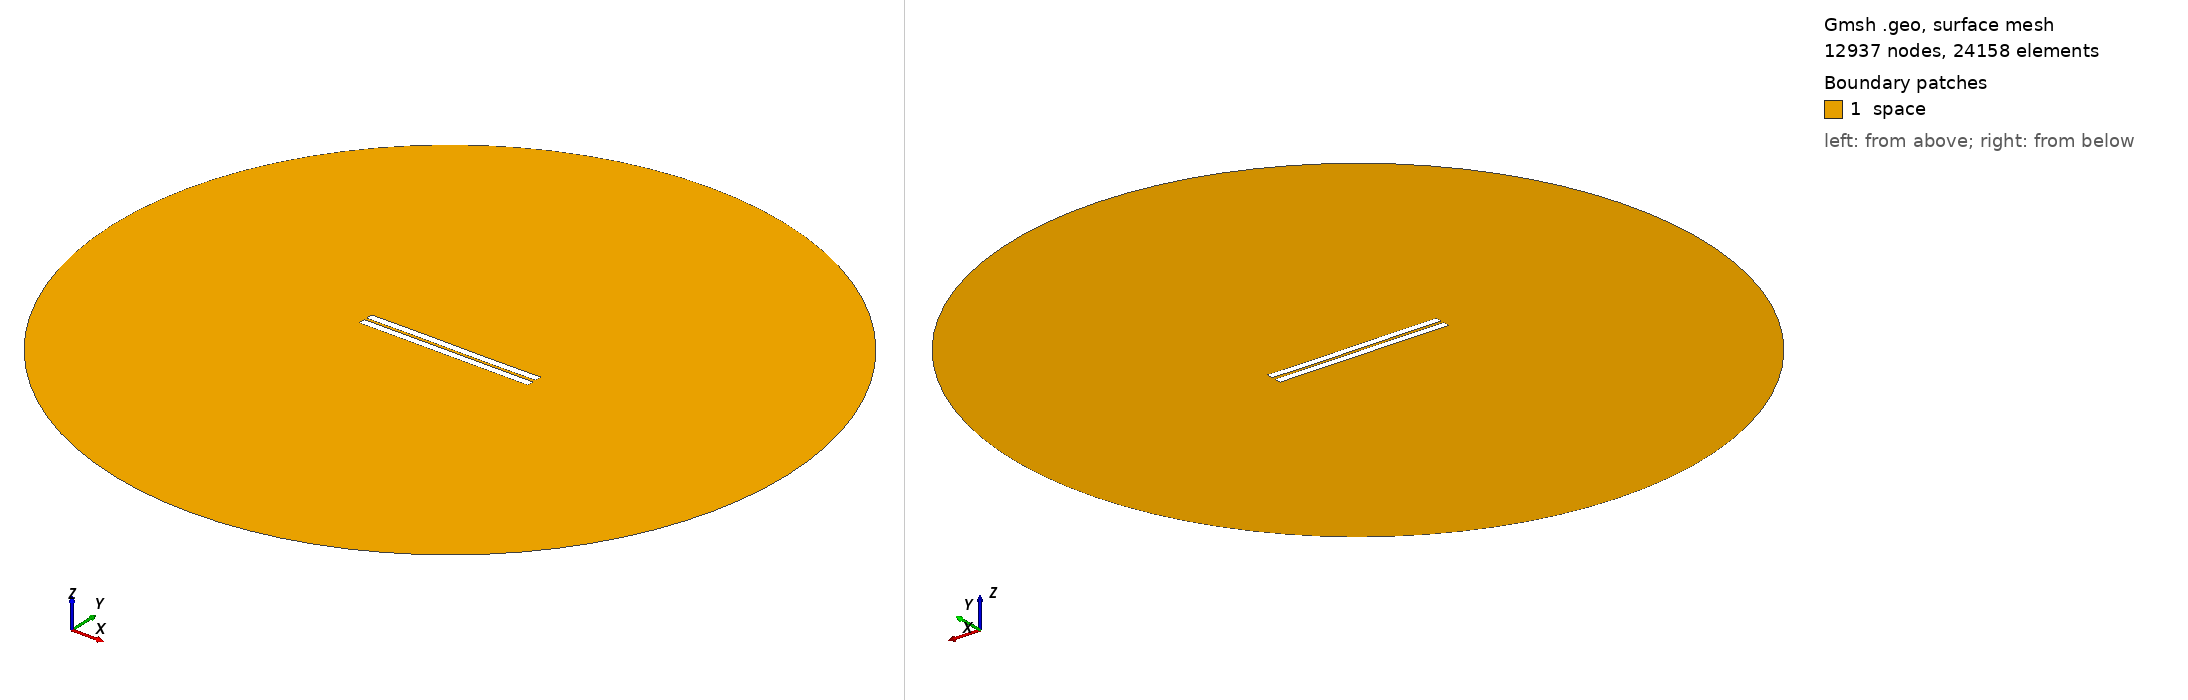

Gmsh geometry script, surface-meshed: 12937 nodes, 24158 surface elements. Boundary patches (legend numbers): 1 space. Left view from above one corner, right view from below the opposite corner. Legend entries are the model's physical surfaces. The drawing asked Gmsh for element sizes between 1% and 20% of the model's largest extent; the script's own settings can give other sizes.

=== 443.geo (drawn) ===
//---------------------------------------
// Geometry kernel
//---------------------------------------

SetFactory("OpenCASCADE");



//---------------------------------------
// Parameters of the geometry
//---------------------------------------

// Overetch of the upper plate
overetch = 0.0;

// Distance between the plates
distance = 1.5;

// Discretization over the x axis (for the deformation)
nx = 50; 

// Length of the plate
L = 100 - overetch; 

// Number of modes
n = 4; 

// 1st mode coefficient
coeff(1) = 0.07499999999999998;
beta(1) = 0.596864 * 3.1415926535 / L;

// 2nd mode coefficient
coeff(2) = 0.0;
beta(2) = 1.49418 * 3.1415926535 / L;

// 3rd mode coefficient
coeff(3) = 0.07499999999999998;
beta(3) = 2.50025 * 3.1415926535 / L;

// 4th mode coefficient
coeff(4) = 0.0;
beta(4) = 3.49999 * 3.1415926535 / L;



//---------------------------------------
// Upper plate (deformed rectangle)
//---------------------------------------

// Coordiantes of the upper plate
xmin = -50;
xmax = 50 - overetch;

// Height of the upper plate
yheight = 4 - 2 * overetch;

// Indexes of the points
UpperID[] = {};
LowerID[] = {};
LeftID[] = {};
RightID[] = {};

// Point index
p = 1;

// Horizontal edges
For i In {1:nx}
    x = xmin + (i-1)*(xmax - xmin)/(nx-1);

    y_bottom = distance / 2 + overetch;
    For j In {1:n}
        C = (Cosh(beta(j)*L) + Cos(beta(j)*L)) / (Sinh(beta(j)*L) + Sin(beta(j)*L));
        y_bottom  = y_bottom + coeff(j) * (Cosh(beta(j)*(x+50)) - Cos(beta(j)*(x+50)) - C * (Sinh(beta(j)*(x+50)) - Sin(beta(j)*(x+50))));
    EndFor

    y_top = y_bottom + yheight;

    Point(p) = {x, y_top, 0, 1.0};
    UpperID[i] = p;
    p = p + 1;

    Point(p) = {x, y_bottom, 0, 1.0};
    LowerID[i] = p;
    p = p + 1;
EndFor

// Create point lists
UpperPts[] = {}; LowerPts[] = {};
For i In {1:nx}
  UpperPts[] += {UpperID[i]};
  LowerPts[] += {LowerID[i]};
EndFor

// Build splines
Spline(1) = {UpperPts[]};
Spline(2) = {LowerPts[]};
Line(3) = {LowerPts[nx-1], UpperPts[nx-1]};
Line(4) = {LowerPts[0], UpperPts[0]};

// Build the plane surface
Curve Loop(1) = {2, 3, -1, -4};
Plane Surface(1) = {1};



//---------------------------------------
// Lower plate (rectangle)
//---------------------------------------

// Vertices
Point(1001) = {-50, -1, 0, 1.0};
Point(1002) = { 50, -1, 0, 1.0};
Point(1003) = { 50,  -5, 0, 1.0};
Point(1004) = {-50,  -5, 0, 1.0};

// Edges
Line(5) = {1001, 1002};
Line(6) = {1002, 1003};
Line(7) = {1003, 1004};
Line(8) = {1004, 1001};

// Plane surface
Line Loop(2) = {5, 6, 7, 8};
Plane Surface(2) = {2}; 



//---------------------------------------
// Outer (fictious) boundary
//---------------------------------------

// Points
Point(1005) = {0, 0, 0};       // Center
Point(1006) = {200, 0, 0};     // Start point
Point(1007) = {0, 200, 0};     // 90 degrees
Point(1008) = {-200, 0, 0};    // 180 degrees
Point(1009) = {0, -200, 0};    // 270 degrees

// Circle arcs (each needs start, center, end)
Circle(9) = {1006, 1005, 1007};
Circle(10) = {1007, 1005, 1008};
Circle(11) = {1008, 1005, 1009};
Circle(12) = {1009, 1005, 1006};

// Plane surface for the entire domain
Curve Loop(3) = {9, 10, 11, 12};
Surface(3) = {3};

// Subtract the plates from the whole domain to obtain the actual domain where we want to solve the equations
BooleanDifference{ Surface{3}; Delete; }{ Surface{1}; Surface{2}; Delete; }




//---------------------------------------
// Transfinite Lines/Curves
//---------------------------------------

// Set the number of points on the boundaries
r = 7;

// Plates
Transfinite Curve {1, 2} = 50*r Using Progression 1;
Transfinite Curve {3, 4} = 2*r Using Progression 1;
Transfinite Line {5, 7} = 50*r Using Progression 1;
Transfinite Line {6, 8} = 2*r Using Progression 1;

// Outer boundary
Transfinite Line {9, 10, 11, 12} = 20 Using Progression 1;



//---------------------------------------
// Physical groups
//---------------------------------------                

// Physical curves (boundaries)
Physical Line("force_segment", 10) = {2};
Physical Line("upper_plate", 11) = {1, 3, 4};
Physical Line("lower_plate", 12) = {5, 6, 7, 8};
Physical Line("boundary", 20) = {9, 10, 11, 12};

// Physical Surfaces
Physical Surface("space", 30) = {3};



//---------------------------------------
// 6. Generate the Mesh
//---------------------------------------

// 2D mesh generation
Mesh 2;
